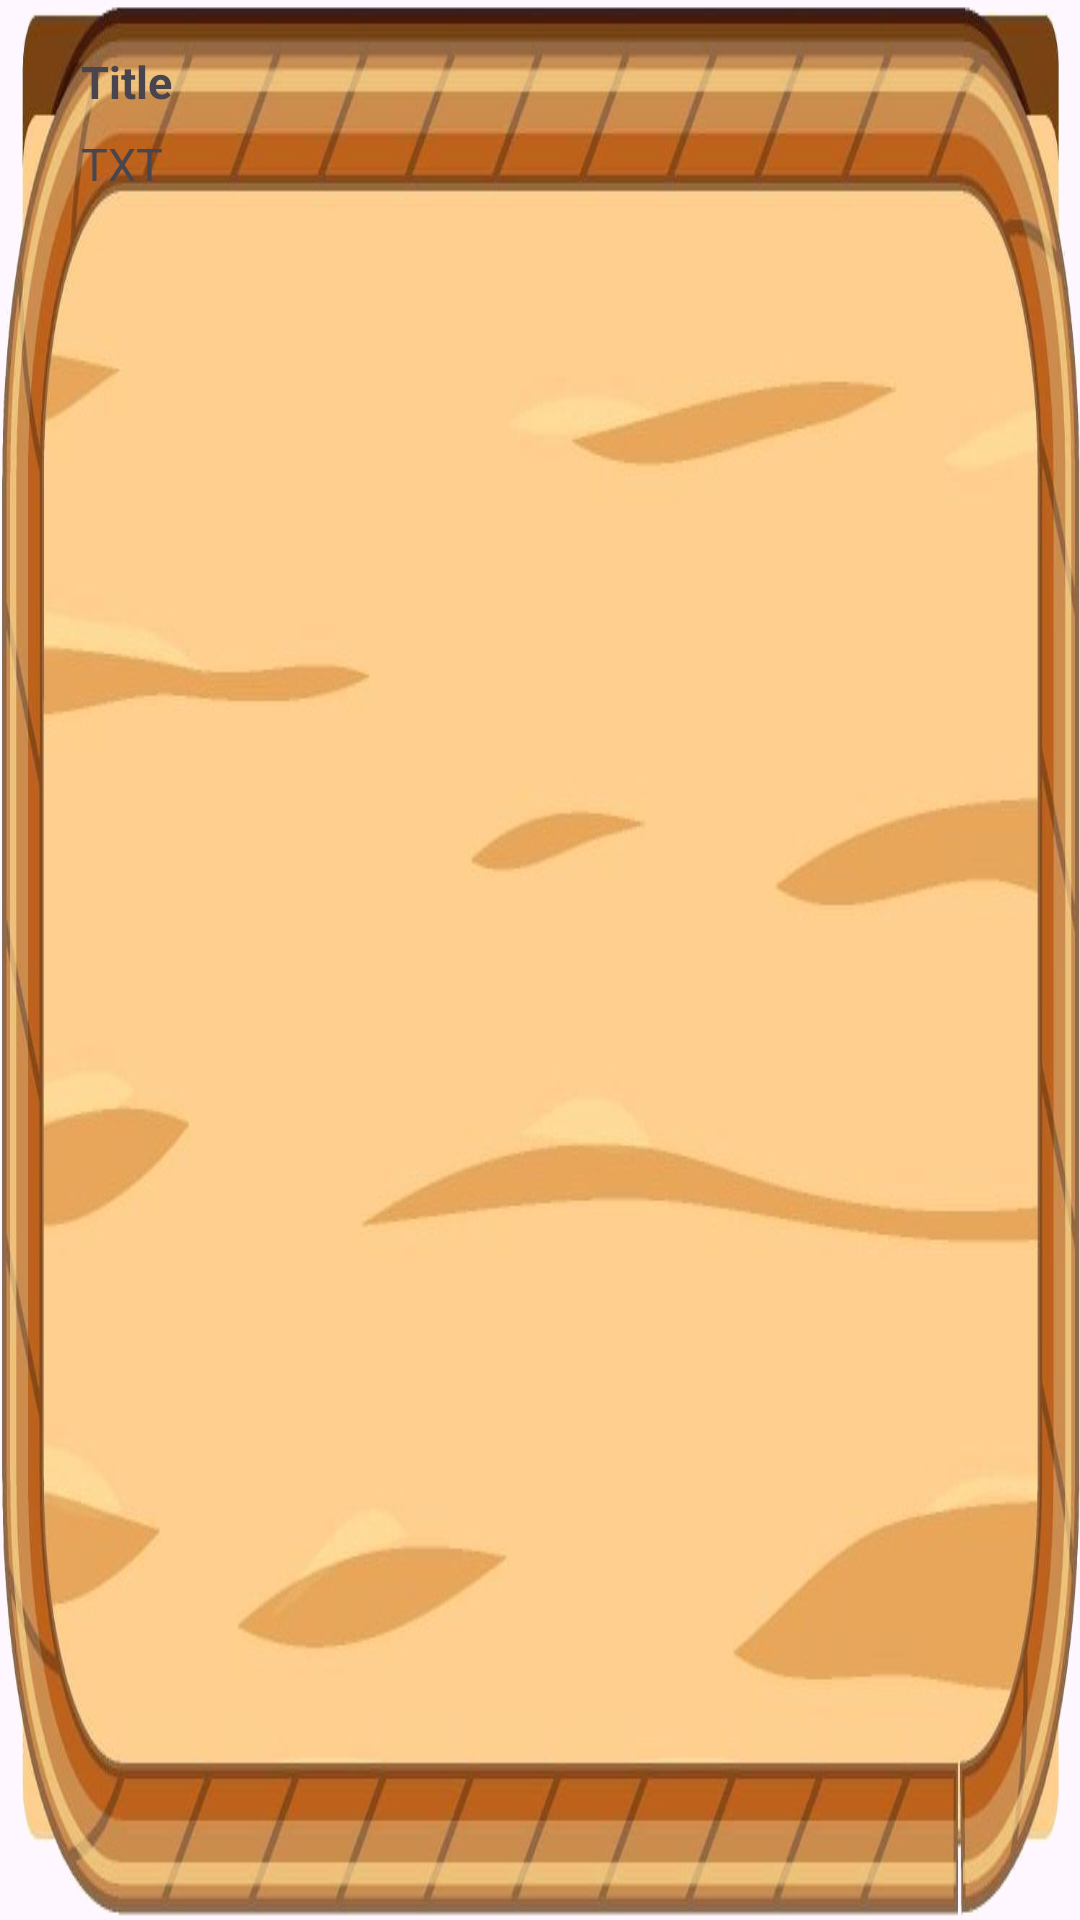

Produce the Android XML layout that renders to this screen, including the resource entries it uses.
<!-- AndroidManifest.xml: application theme Theme.Pirates -->
<!-- res/layout/achievement_adapter.xml -->
<?xml version="1.0" encoding="utf-8"?>
<LinearLayout xmlns:android="http://schemas.android.com/apk/res/android"
    android:layout_width="match_parent"
    android:layout_height="80dp"
    android:orientation="vertical"
    android:paddingTop="17dp"
    android:paddingLeft="27dp"
    android:paddingBottom="17dp"
    android:background="@drawable/achievement_board_element">

    <TextView
        android:id="@+id/title"
        android:layout_width="wrap_content"
        android:layout_height="wrap_content"
        android:textStyle="bold"
        android:textSize="15dp"
        android:text="Title"/>

    <TextView
        android:id="@+id/text"
        android:layout_width="wrap_content"
        android:layout_height="wrap_content"
        android:layout_marginTop="7dp"
        android:textSize="15dp"
        android:text="TXT"/>

</LinearLayout>
<!-- resources referenced by this layout -->
<resources>
  <!-- drawable achievement_board_element: png bitmap (drawable, 369265 bytes) -->
  <style name="Theme.Pirates" parent="Base.Theme.Pirates" />
  <style name="Base.Theme.Pirates" parent="Theme.Material3.DayNight.NoActionBar">
          
          
      </style>
</resources>
